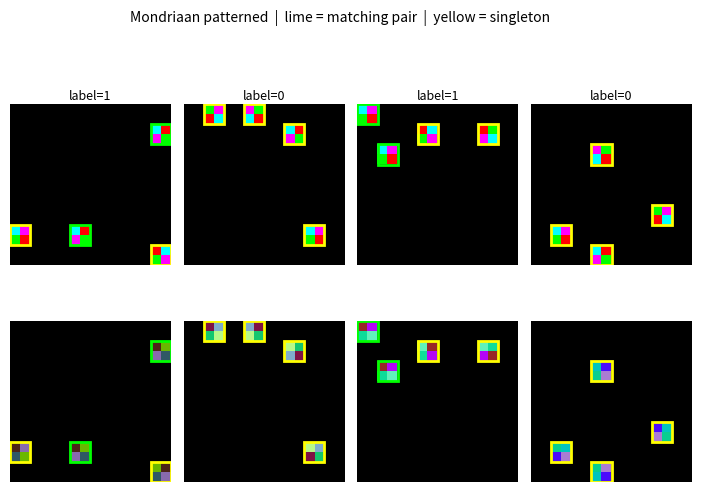

The matplotlib source for this figure:
"""Visualise fixed-colour vs random-colour Mondriaan samples side by side."""
import random
from collections import Counter

import numpy as np
import matplotlib.pyplot as plt
import matplotlib.patches as mpatches

PATTERNED_PERMS = [
    [0, 1, 2, 3],
    [1, 0, 3, 2],
    [2, 3, 0, 1],
    [3, 2, 1, 0],
    [0, 2, 3, 1],
    [1, 3, 2, 0],
]

FIXED_COLORS = np.array([
    [1.0, 0.0, 0.0],  # Red
    [0.0, 1.0, 1.0],  # Cyan
    [0.0, 1.0, 0.0],  # Green
    [1.0, 0.0, 1.0],  # Magenta
], dtype=np.float32)


def random_positions(image_size, n, min_sep=8, rng=None):
    if rng is None:
        rng = random
    grid = list(range(0, image_size - 3, 4))
    positions = []
    for _ in range(n * 10_000):
        if len(positions) == n:
            break
        y, x = rng.choice(grid), rng.choice(grid)
        if all((y - py)**2 + (x - px)**2 >= min_sep**2 for py, px in positions):
            positions.append((y, x))
    return positions


def generate(image_size=32, random_colors=False, target_label=None, seed=None):
    rng = random.Random(seed)
    np_rng = np.random.RandomState(seed)

    if random_colors:
        colors = np_rng.uniform(0, 1, size=(4, 3)).astype(np.float32)
    else:
        colors = FIXED_COLORS

    vocab = [[colors[i] for i in perm] for perm in PATTERNED_PERMS]
    n_types = len(vocab)

    if target_label is None:
        target_label = rng.randint(0, 1)

    if target_label == 1:
        pair = rng.randrange(n_types)
        others = rng.sample([t for t in range(n_types) if t != pair], 2)
        obj_types = [pair, pair] + others
        rng.shuffle(obj_types)
    else:
        obj_types = rng.sample(range(n_types), 4)

    positions = random_positions(image_size, 4, min_sep=8, rng=rng)
    image = np.zeros((image_size, image_size, 3), dtype=np.float32)

    for (y, x), t in zip(positions, obj_types):
        tl, tr, bl, br = vocab[t]
        image[y:y+2,   x:x+2]   = tl
        image[y:y+2,   x+2:x+4] = tr
        image[y+2:y+4, x:x+2]   = bl
        image[y+2:y+4, x+2:x+4] = br

    counts = Counter(obj_types)
    vals = list(counts.values())
    label = 1 if (max(vals) == 2 and sum(1 for v in vals if v >= 2) == 1) else 0

    return image, label, obj_types, positions, colors


def add_boxes(ax, obj_types, positions, label, zoom):
    counts = Counter(obj_types)
    repeated = {t for t, k in counts.items() if k >= 2}
    pair_idx = {i for i, t in enumerate(obj_types) if t in repeated} if label == 1 else set()
    for i, (y, x) in enumerate(positions):
        color = "lime" if i in pair_idx else "yellow"
        rect = mpatches.Rectangle(
            (x * zoom - 0.5, y * zoom - 0.5), 4 * zoom, 4 * zoom,
            linewidth=2, edgecolor=color, facecolor="none",
        )
        ax.add_patch(rect)


ZOOM = 12
N_EACH = 4  # positive + negative for each design

fig, axes = plt.subplots(
    2, N_EACH,
    figsize=(N_EACH * 2.2, 5.5),
    gridspec_kw={"hspace": 0.05, "wspace": 0.08},
)

seeds = [1, 7, 42, 99]

for col, (label_target, seed) in enumerate(zip([1, 0, 1, 0], seeds)):
    for row, random_colors in enumerate([False, True]):
        img, lbl, obj_types, positions, colors = generate(
            random_colors=random_colors,
            target_label=label_target,
            seed=seed,
        )
        zoomed = np.kron(img, np.ones((ZOOM, ZOOM, 1)))
        ax = axes[row, col]
        ax.imshow(zoomed, interpolation="nearest")
        add_boxes(ax, obj_types, positions, lbl, ZOOM)
        ax.axis("off")
        if row == 0:
            ax.set_title(f"label={lbl}", fontsize=9, pad=3)

# Column headers
for col, txt in enumerate(["label=1", "label=0", "label=1", "label=0"]):
    pass  # already set in title

# Row labels
for row, txt in enumerate(["Fixed\ncolors", "Random\ncolors"]):
    axes[row, 0].set_ylabel(txt, fontsize=10, labelpad=6, rotation=0,
                             ha="right", va="center")

fig.suptitle(
    "Mondriaan patterned  |  lime = matching pair  |  yellow = singleton",
    fontsize=10, y=1.01,
)

plt.savefig("mondriaan_color_comparison.png", dpi=150, bbox_inches="tight")
print("Saved mondriaan_color_comparison.png")
